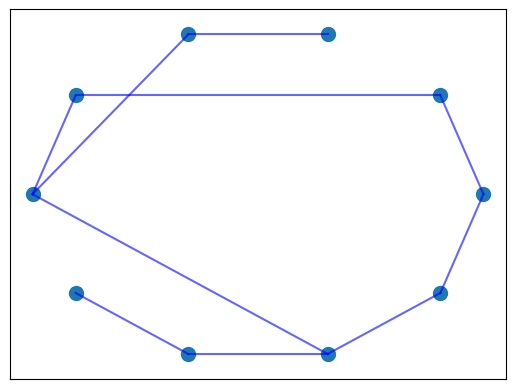

The matplotlib source for this figure:
import numpy as np
import random
import matplotlib.pyplot as plt


class SmallWorldNetwork:
    def __init__(self, N, k, p):
        self.N = N  # Number of nodes
        self.k = k  # Each node is joined with k nearest neighbors
        self.p = p  # Rewiring probability
        self.adj_matrix = self.generate_ring_lattice()

    def generate_ring_lattice(self):
        adj_matrix = np.zeros((self.N, self.N), dtype=int)
        for node in range(self.N):
            for neighbor in range(1, self.k // 2 + 1):
                adj_matrix[node][(node + neighbor) % self.N] = 1
                adj_matrix[node][(node - neighbor) % self.N] = 1
        return adj_matrix

    def rewire_small_world(self):
        for i in range(self.N):
            for j in range(i + 1, i + self.k // 2 + 1):
                if random.random() < self.p:
                    potential_new_edges = [n for n in range(self.N) if self.adj_matrix[i][n] == 0 and n != i]
                    if potential_new_edges:
                        new_j = random.choice(potential_new_edges)
                        self.adj_matrix[i][j % self.N] = 0
                        self.adj_matrix[j % self.N][i] = 0
                        self.adj_matrix[i][new_j] = 1
                        self.adj_matrix[new_j][i] = 1
        return self.adj_matrix

    def plot_network(self):
        fig, ax = plt.subplots()
        x = np.cos(np.linspace(0, 2 * np.pi, self.N, endpoint=False))
        y = np.sin(np.linspace(0, 2 * np.pi, self.N, endpoint=False))
        ax.scatter(x, y, s=100)
        for i in range(self.N):
            for j in range(i + 1, self.N):
                if self.adj_matrix[i][j] == 1:
                    ax.plot([x[i], x[j]], [y[i], y[j]], 'b-', alpha=0.6)
        ax.set_xlim(-1.1, 1.1)
        ax.set_ylim(-1.1, 1.1)
        ax.set_xticks([])
        ax.set_yticks([])
        plt.show()


# Example
if __name__ == "__main__":
    N = 10
    k = 2
    p = 0.3
    network = SmallWorldNetwork(N, k, p)
    original_matrix = np.copy(network.adj_matrix)
    network.rewire_small_world()
    network.plot_network()

